Run: headless pygame with SDL's dummy video driver; simulated clock (each Clock.tick advances the game by its frame time, no real sleeping); random seed 0; keys injected as events and as key.get_pressed() state; no mouse input.
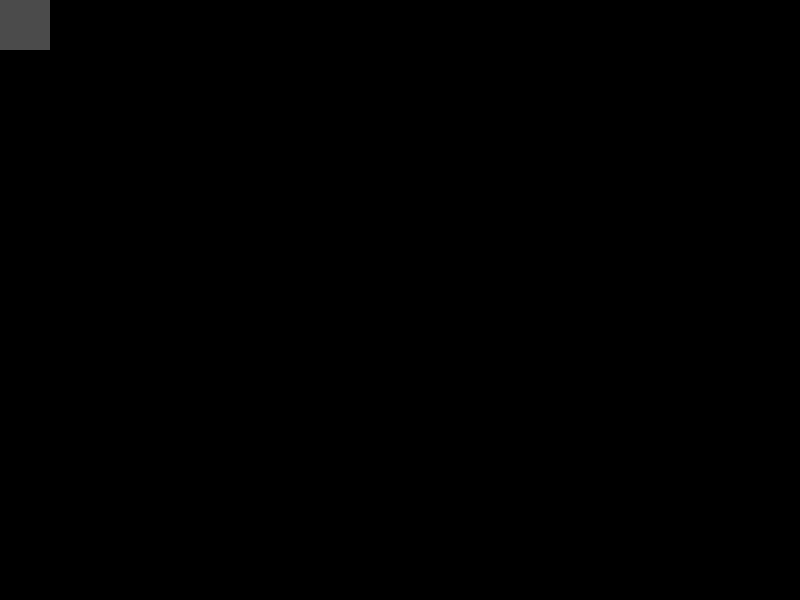
Frame 1 of 4 · flips 1–60 · no input
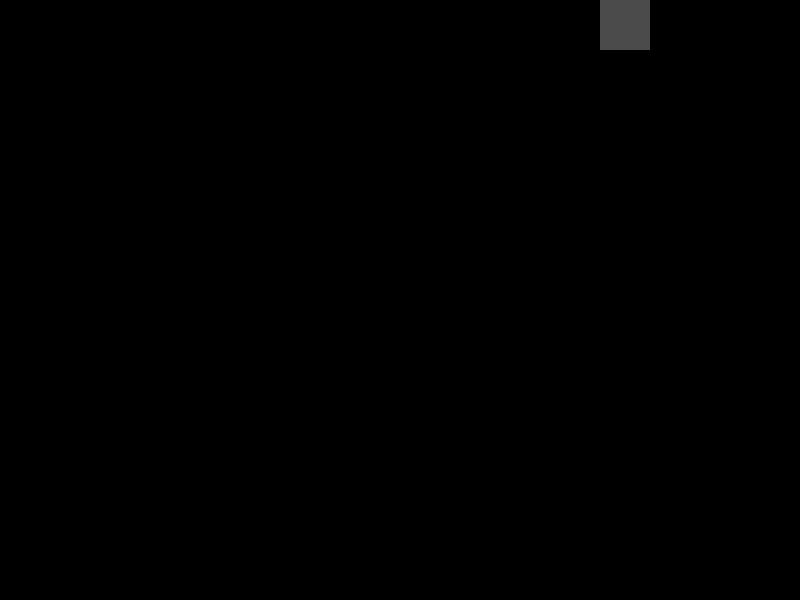
Frame 2 of 4 · flips 61–180 · tapped SPACE, RETURN · held RIGHT (→), D
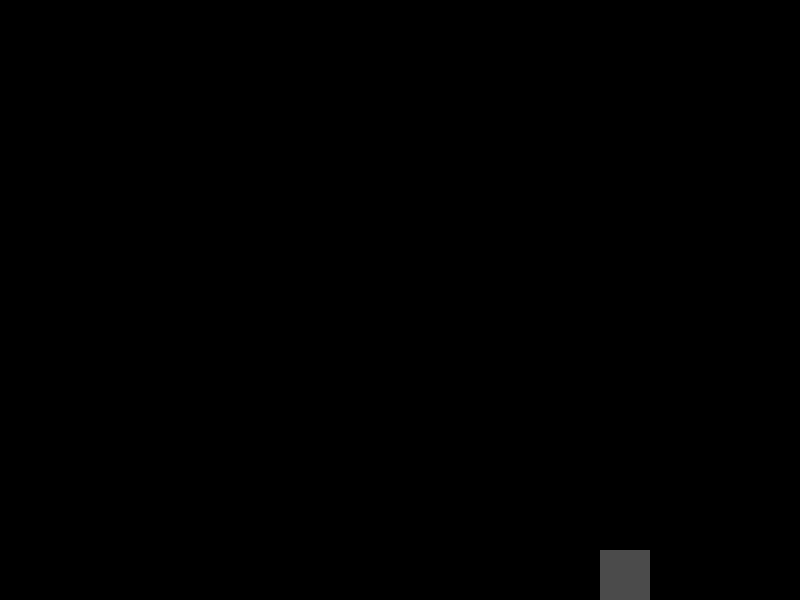
Frame 3 of 4 · flips 181–300 · held DOWN (↓), S
Frame 4 of 4 · flips 301–420 · held LEFT (←), A, UP (↑), W · screen same as frame 1, image omitted

The pygame program that drew these frames:

import random
import os

import pygame as pg
from pygame.locals import (
    RLEACCEL,
    K_w,
    K_a,
    K_s,
    K_d,
    K_ESCAPE,
    KEYDOWN,
    QUIT,
)

SCREEN_WIDTH = 800
SCREEN_HEIGHT = 600

PLAYER_SPEED = 5
PLAYER_LIVES = 5

class Player(pg.sprite.Sprite):
    def __init__(self):
        super(Player, self).__init__()
        self.surf = pg.Surface((50, 50))
        self.surf.fill((75, 75, 75))
        self.rect = self.surf.get_rect()

    def update(self, pressed_keys):
        if pressed_keys[K_w]:
            self.rect.move_ip(0, (PLAYER_SPEED) * -1)
        if pressed_keys[K_s]:
            self.rect.move_ip(0, PLAYER_SPEED)
        if pressed_keys[K_a]:
            self.rect.move_ip((PLAYER_SPEED) * -1, 0)
        if pressed_keys[K_d]:
            self.rect.move_ip(PLAYER_SPEED, 0)

        if self.rect.left < 0:
            self.rect.left = 0
        if self.rect.right > SCREEN_WIDTH:
            self.rect.right = SCREEN_WIDTH
        if self.rect.top <= 0:
            self.rect.top = 0
        if self.rect.bottom >= SCREEN_HEIGHT:
            self.rect.bottom = SCREEN_HEIGHT

class Enemy(pg.sprite.Sprite):
    def __init__(self):
        super(Enemy, self).__init__()
        self.surf = pg.Surface((20, 20))
        self.surf.fill((255,0,0))
        self.rect = self.surf.get_rect(
            center = (
                random.randint(20, SCREEN_WIDTH - 20),
                random.randint(20, SCREEN_HEIGHT - 20),
            )
        )
        self.speed = random.randint(1, 5)

    def update(self):
        if self.rect.left < 0:
            self.kill()
        if self.rect.right > SCREEN_WIDTH:
            self.kill()
        if self.rect.top <= 0:
            self.kill()
        if self.rect.bottom >= SCREEN_HEIGHT:
            self.kill()


def spawn_enemy():
    if random.randint(1, 5) == 5:
        new_enemy = Enemy()
        enemies.add(new_enemy)
        all_sprites.add(new_enemy)

def player_enemy_collision(player, enemies):
    global PLAYER_LIVES
    global running
    if PLAYER_LIVES > 0:
        for enemy in enemies:
            if pg.sprite.collide_rect(player, enemy):
                enemy.kill()
        PLAYER_LIVES -= 1
    else:
        player.kill()
        print("Oh dear, you are dead")
        running = False

def update_all_sprites():
    global enemies
    global all_sprites
    global player

    pressed_keys = pg.key.get_pressed()
    player.update(pressed_keys)

    enemies.update()

pg.init()

screen = pg.display.set_mode((SCREEN_WIDTH, SCREEN_HEIGHT))

ADDENEMY = pg.USEREVENT + 1
pg.time.set_timer(ADDENEMY, 250)

player = Player()

enemies = pg.sprite.Group()
all_sprites = pg.sprite.Group()
all_sprites.add(player)

running = True
clock = pg.time.Clock()
while running:
    for event in pg.event.get():
        if event.type == KEYDOWN:
            if event.key == K_ESCAPE:
                running = False
        elif event.type == ADDENEMY:
            spawn_enemy()
        elif event.type == QUIT:
            running = False

    update_all_sprites()

    screen.fill((0, 0, 0))

    surf = pg.Surface((50, 50))

    surf.fill((255, 255, 255))
    rect = surf.get_rect()

    surf_center = (
        (SCREEN_WIDTH - surf.get_width()) / 2,
        (SCREEN_HEIGHT - surf.get_height()) / 2
    )

    for entity in all_sprites:
        screen.blit(entity.surf, entity.rect)

    if pg.sprite.spritecollideany(player, enemies):
        player_enemy_collision(player, enemies)

    pg.display.flip()

    clock.tick(60)

pg.quit()
